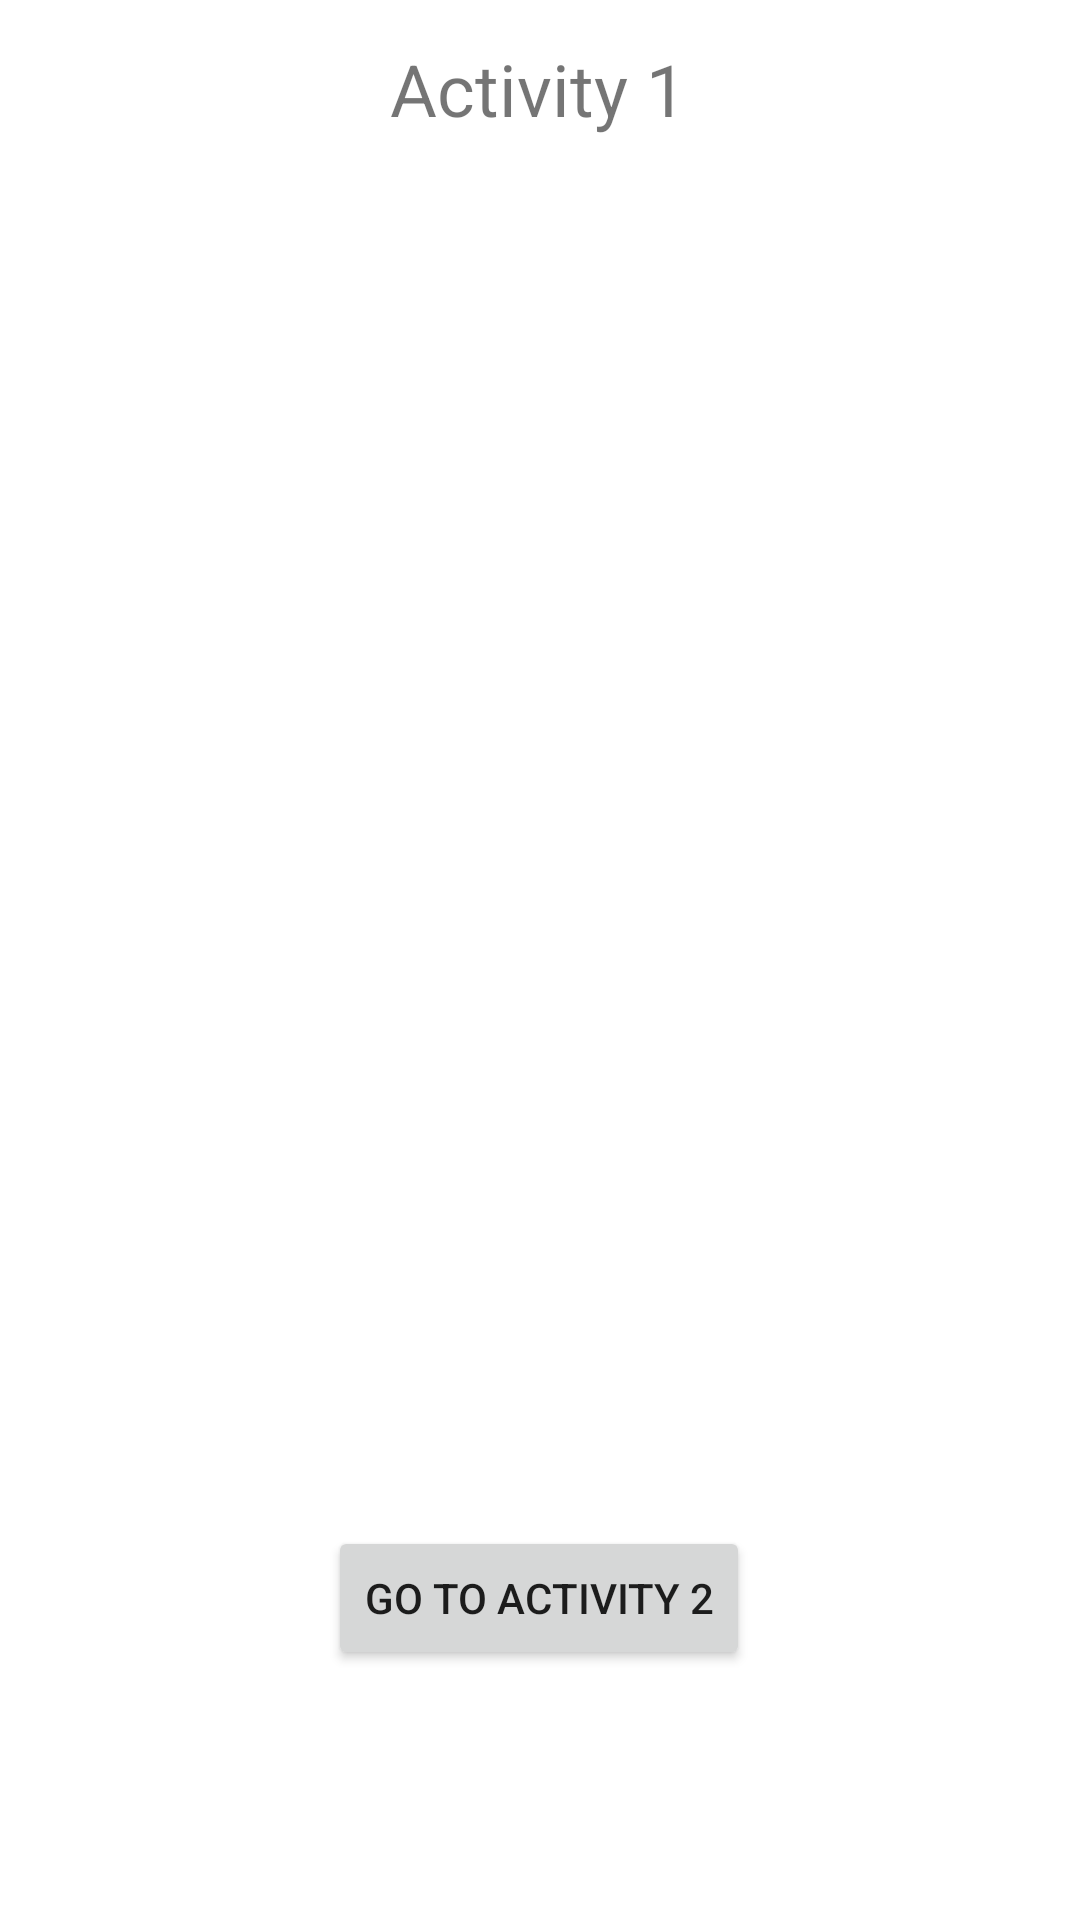

Write the Android layout XML for this screen, with the resource values it uses.
<!-- AndroidManifest.xml: application theme Theme.FayedmidT1 -->
<!-- res/layout/activity_main2.xml -->
<?xml version="1.0" encoding="utf-8"?>
<androidx.constraintlayout.widget.ConstraintLayout xmlns:android="http://schemas.android.com/apk/res/android"
    xmlns:app="http://schemas.android.com/apk/res-auto"
    xmlns:tools="http://schemas.android.com/tools"
    android:layout_width="match_parent"
    android:layout_height="match_parent"
    tools:context=".MainActivity2">

    <Button
        android:id="@+id/gtA2"
        android:layout_width="wrap_content"
        android:layout_height="wrap_content"
        android:text="@string/Main2"
        app:layout_constraintBottom_toBottomOf="parent"
        app:layout_constraintEnd_toEndOf="parent"
        app:layout_constraintHorizontal_bias="0.498"
        app:layout_constraintStart_toStartOf="parent"
        app:layout_constraintTop_toTopOf="parent"
        app:layout_constraintVertical_bias="0.859" />

    <TextView
        android:id="@+id/textView2"
        android:layout_width="wrap_content"
        android:layout_height="wrap_content"
        android:text="@string/A1"
        android:textSize="24sp"
        app:layout_constraintBottom_toBottomOf="parent"
        app:layout_constraintEnd_toEndOf="parent"
        app:layout_constraintHorizontal_bias="0.498"
        app:layout_constraintStart_toStartOf="parent"
        app:layout_constraintTop_toTopOf="parent"
        app:layout_constraintVertical_bias="0.022" />

    <ImageView
        android:id="@+id/imageView3"
        android:layout_width="338dp"
        android:layout_height="366dp"
        android:layout_marginStart="34dp"
        android:layout_marginTop="96dp"
        android:layout_marginEnd="40dp"
        android:layout_marginBottom="77dp"
        app:layout_constraintBottom_toTopOf="@+id/gtA2"
        app:layout_constraintEnd_toEndOf="parent"
        app:layout_constraintStart_toStartOf="parent"
        app:layout_constraintTop_toBottomOf="@+id/textView2"
        app:srcCompat="@drawable/deer8" />
</androidx.constraintlayout.widget.ConstraintLayout>
<!-- resources referenced by this layout -->
<resources>
  <string name="A1">Activity 1</string>
  <string name="Main2">Go to Activity 2</string>
  <style name="Theme.FayedmidT1" parent="Theme.MaterialComponents.DayNight.DarkActionBar">
          
          <item name="colorPrimary">@color/purple_500</item>
          <item name="colorPrimaryVariant">@color/purple_700</item>
          <item name="colorOnPrimary">@color/white</item>
          
          <item name="colorSecondary">@color/teal_200</item>
          <item name="colorSecondaryVariant">@color/teal_700</item>
          <item name="colorOnSecondary">@color/black</item>
          
          <item name="android:statusBarColor" tools:targetApi="l">?attr/colorPrimaryVariant</item>
          
      </style>
  <!-- not gathered from this repository: default colours our renderer supplied (Android Studio template values) -->
  <color name="purple_500">#FF6200EE</color>
  <color name="purple_700">#FF3700B3</color>
  <color name="teal_200">#FF03DAC5</color>
  <color name="teal_700">#FF018786</color>
  <color name="black">#FF000000</color>
  <color name="white">#FFFFFFFF</color>
</resources>
